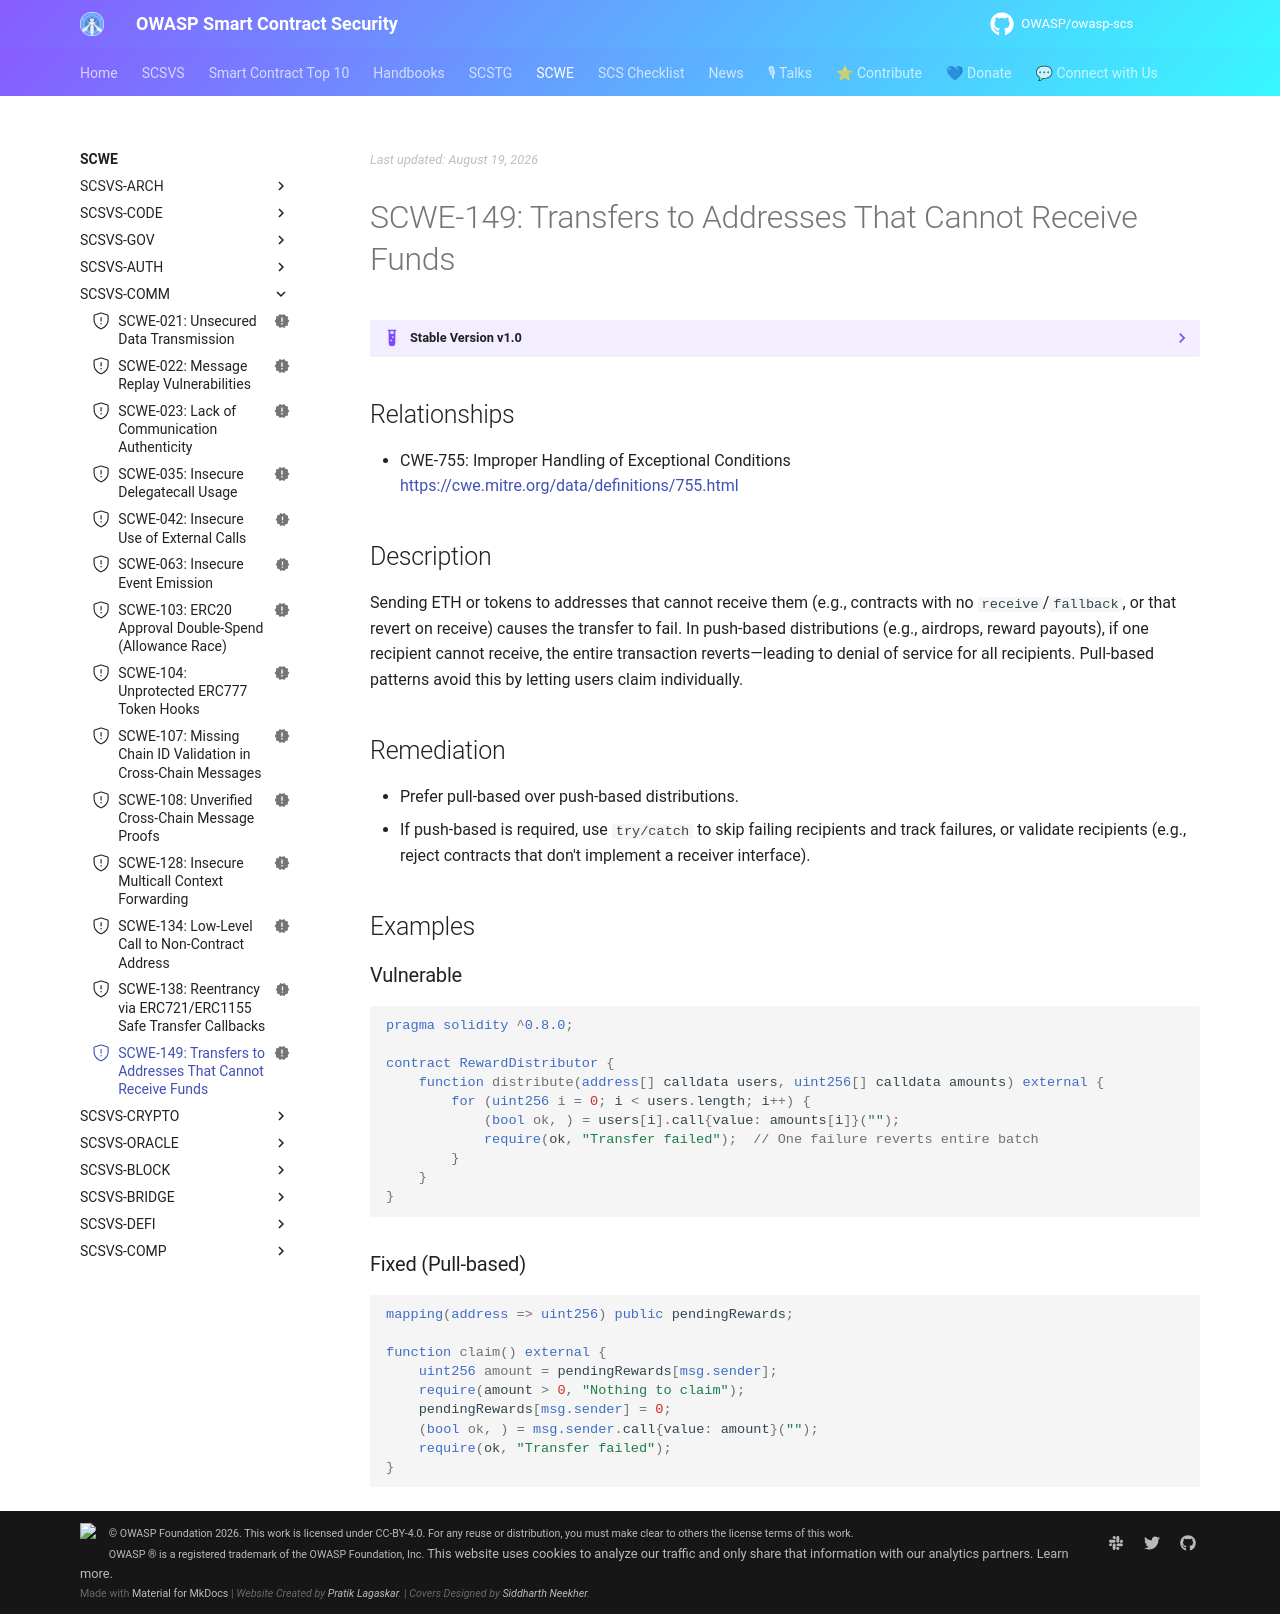

repository: OWASP/owasp-scs · page: SCWE/SCSVS-COMM/SCWE-149/index.html · generator: mkdocs

---
title: Transfers to Addresses That Cannot Receive Funds
id: SCWE-149
alias: lack-of-recipient-validation
platform: []
profiles: [L1]
mappings:
  scsvs-cg: [SCSVS-COMM]
  scsvs-scg: [SCSVS-COMM-2]
  cwe: [755]
status: new
---

## Relationships
- CWE-755: Improper Handling of Exceptional Conditions  
  [https://cwe.mitre.org/data/definitions/755.html](https://cwe.mitre.org/data/definitions/755.html)

## Description
Sending ETH or tokens to addresses that cannot receive them (e.g., contracts with no `receive`/`fallback`, or that revert on receive) causes the transfer to fail. In push-based distributions (e.g., airdrops, reward payouts), if one recipient cannot receive, the entire transaction reverts—leading to denial of service for all recipients. Pull-based patterns avoid this by letting users claim individually.

## Remediation
- Prefer pull-based over push-based distributions.
- If push-based is required, use `try/catch` to skip failing recipients and track failures, or validate recipients (e.g., reject contracts that don't implement a receiver interface).

## Examples

### Vulnerable
```solidity
pragma solidity ^0.8.0;

contract RewardDistributor {
    function distribute(address[] calldata users, uint256[] calldata amounts) external {
        for (uint256 i = 0; i < users.length; i++) {
            (bool ok, ) = users[i].call{value: amounts[i]}("");
            require(ok, "Transfer failed");  // One failure reverts entire batch
        }
    }
}
```

### Fixed (Pull-based)
```solidity
mapping(address => uint256) public pendingRewards;

function claim() external {
    uint256 amount = pendingRewards[msg.sender];
    require(amount > 0, "Nothing to claim");
    pendingRewards[msg.sender] = 0;
    (bool ok, ) = msg.sender.call{value: amount}("");
    require(ok, "Transfer failed");
}
```
